Run: headless pygame with SDL's dummy video driver; simulated clock (each Clock.tick advances the game by its frame time, no real sleeping); random seed 0; keys injected as events and as key.get_pressed() state; no mouse input.
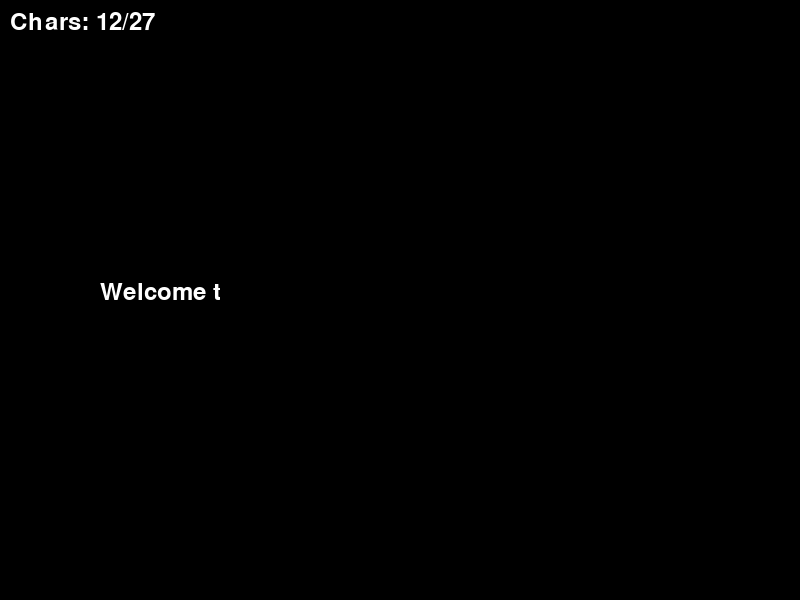
Frame 1 of 4 · flips 1–60 · no input
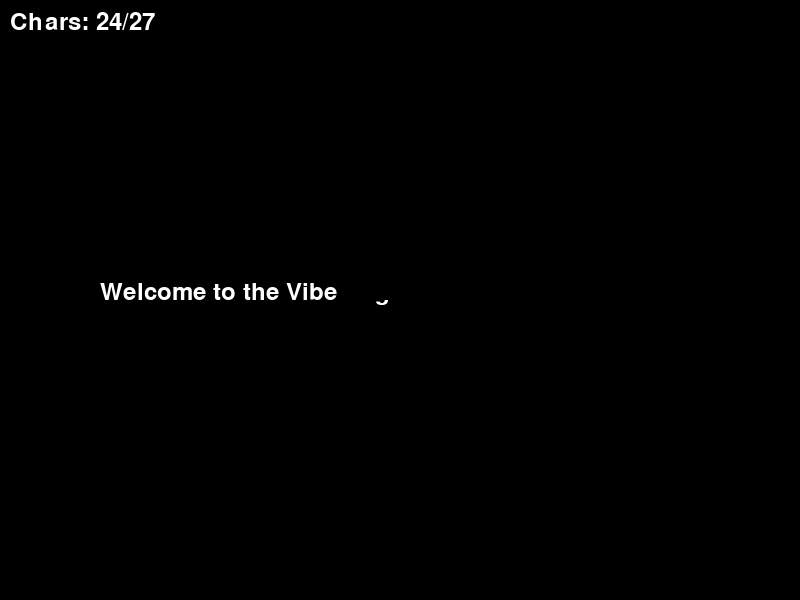
Frame 2 of 4 · flips 61–180 · tapped SPACE, RETURN · held RIGHT (→), D
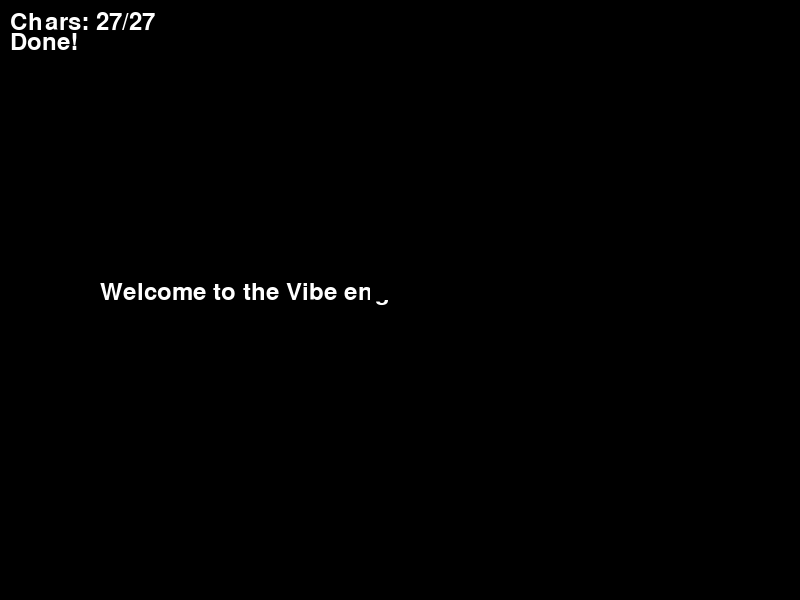
Frame 3 of 4 · flips 181–300 · held DOWN (↓), S
Frame 4 of 4 · flips 301–420 · held LEFT (←), A, UP (↑), W · screen unchanged from frame 3, image omitted

The pygame program that drew these frames:

import pygame
import sys
import math

pygame.init()
screen = pygame.display.set_mode((800, 600))
pygame.display.set_caption("Text Reveal")
clock = pygame.time.Clock()

full_text = "Welcome to the Vibe engine!"
text_len = 27
char_index = 0
char_timer = 0.0
char_speed = 0.08

font = pygame.font.Font(None, 36)

running = True
while running:
    dt = clock.tick(60) / 1000.0

    for event in pygame.event.get():
        if event.type == pygame.QUIT:
            running = False
        elif event.type == pygame.KEYDOWN:
            if event.key == pygame.K_SPACE:
                char_index = 0
                char_timer = 0.0

    if char_index < text_len:
        char_timer += dt
        if char_timer >= char_speed:
            char_timer -= char_speed
            char_index += 1

    screen.fill((0, 0, 0))
    
    # Draw revealed text
    text_surface = font.render(full_text[:char_index], True, (255, 255, 255))
    screen.blit(text_surface, (100, 280))
    
    # Draw covering rectangle
    cover_x = 100.0 + float(char_index) * 10.0
    pygame.draw.rect(screen, (0, 0, 0), (cover_x, 270.0, 700.0, 30.0))
    
    # Draw cursor
    if math.sin(char_timer * 10.0) > 0.0:
        pygame.draw.rect(screen, (255, 255, 255), (cover_x, 275.0, 2.0, 20.0))
    
    # Draw character count
    char_count_text = f"Chars: {char_index}/{text_len}"
    char_count_surface = font.render(char_count_text, True, (255, 255, 255))
    screen.blit(char_count_surface, (10.0, 10.0))
    
    # Draw "Done!" message
    if char_index >= text_len:
        done_surface = font.render("Done!", True, (255, 255, 255))
        screen.blit(done_surface, (10.0, 30.0))

    pygame.display.flip()

pygame.quit()
sys.exit()
